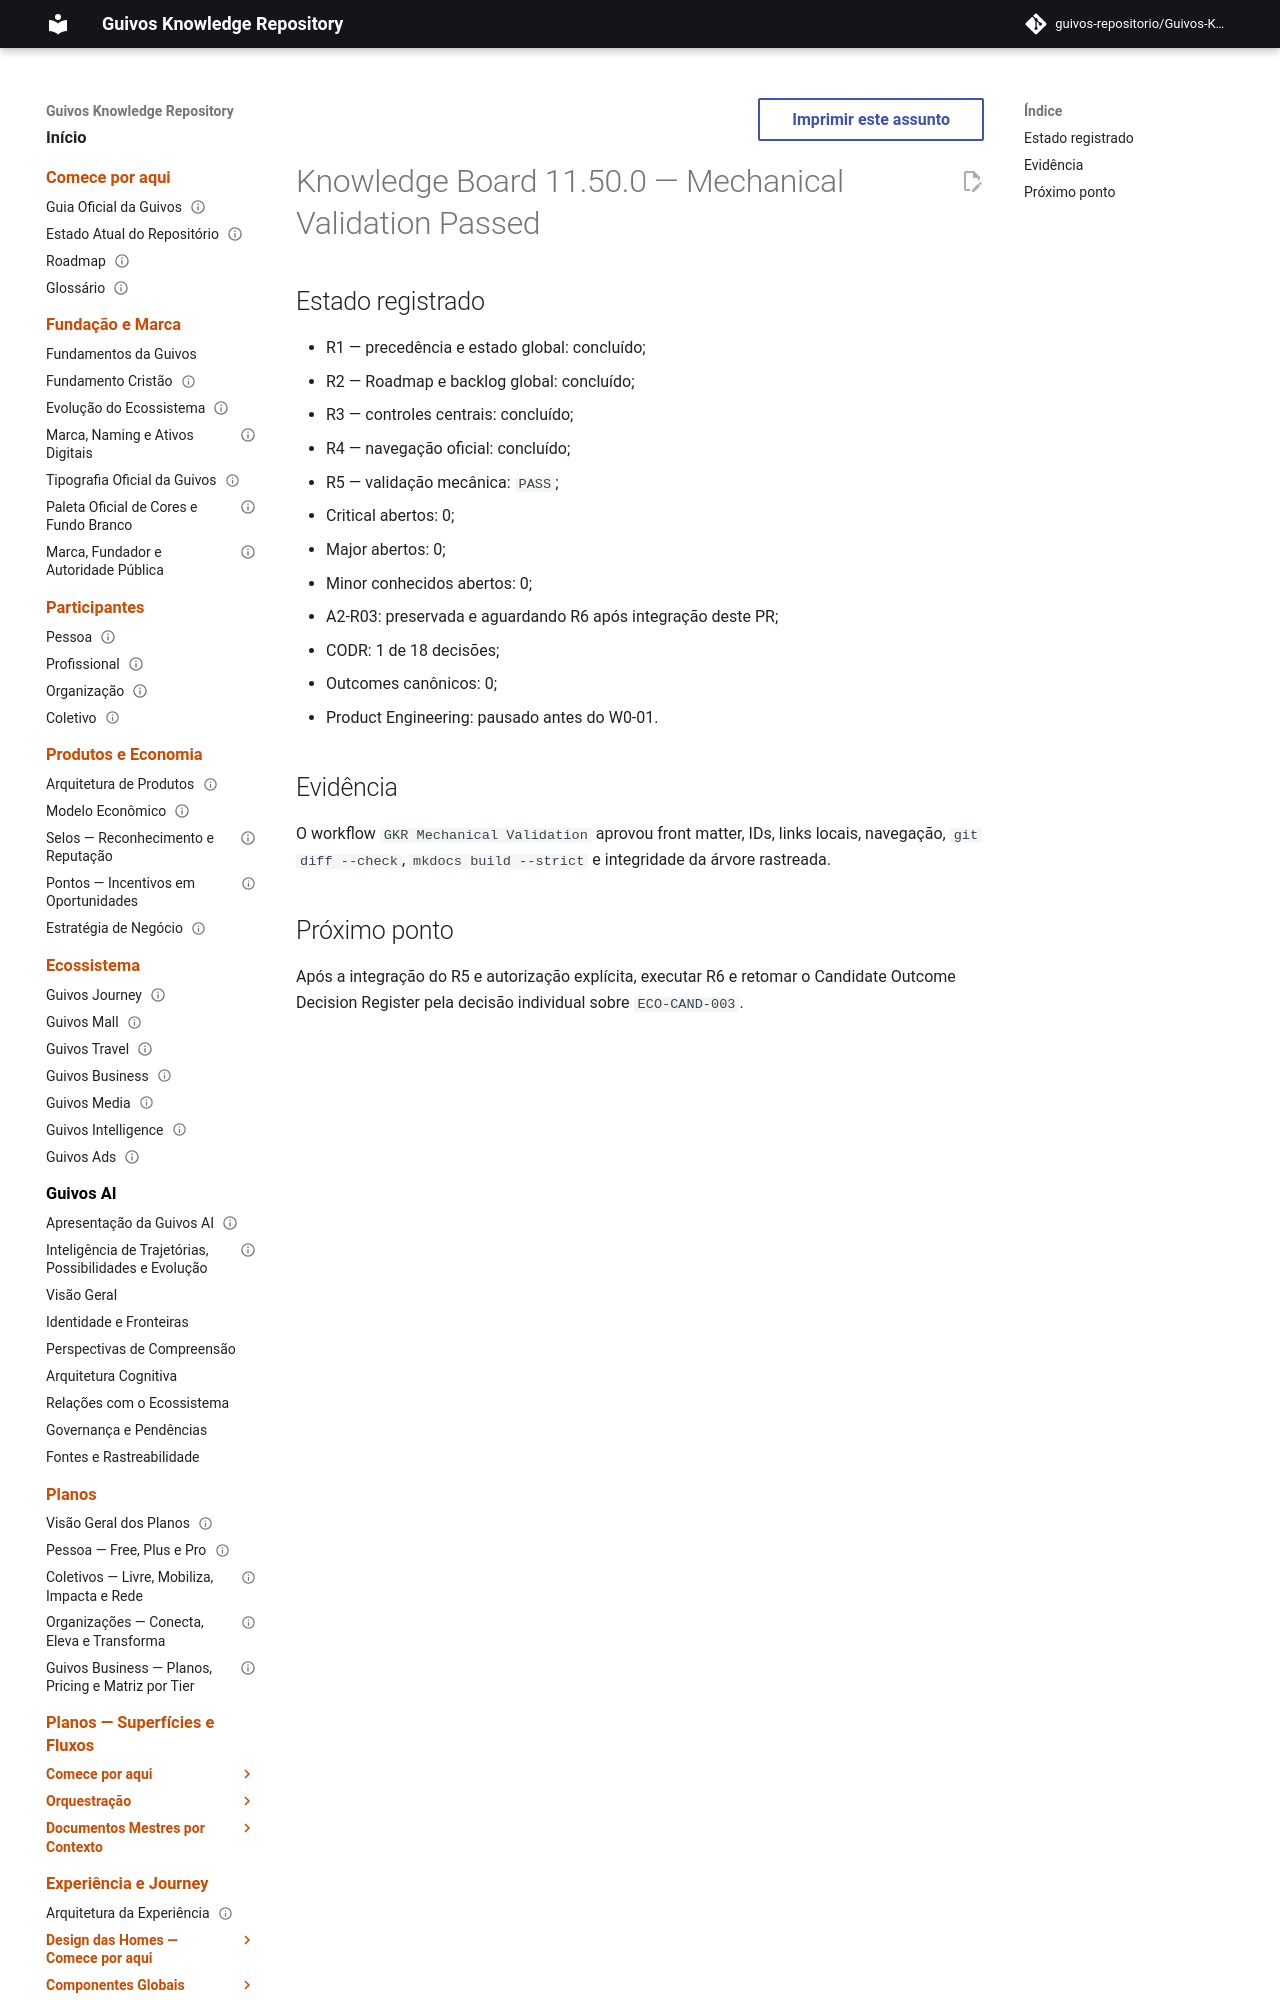

repository: guivos-repositorio/Guivos-Knowledge-Repository · page: project/knowledge-board-11.50.0/index.html · generator: mkdocs

---
id: GKR-KB-11.50.0
title: Knowledge Board 11.50.0 — Mechanical Validation Passed
status: active
version: 11.50.0
owner: Guivos
last_updated: 2026-07-24
related:
  - GKR-STATE-001
  - GKR-REMEDIATION-002
  - GKR-R5-VALIDATION-001
  - M7.3.4
---

# Knowledge Board 11.50.0 — Mechanical Validation Passed
